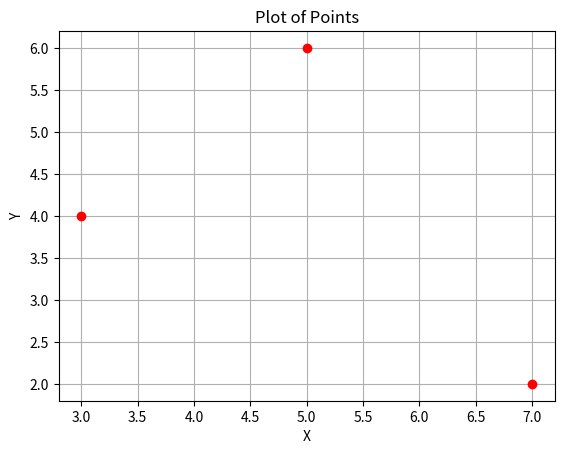

The matplotlib source for this figure:

import matplotlib.pyplot as plt

class Point:
    def __init__(self, x, y):
        self.x = x
        self.y = y
    
    def plot(self):
        plt.plot(self.x, self.y, 'ro')
    
    @staticmethod
    def show_plot():
        plt.xlabel('X')
        plt.ylabel('Y')
        plt.title('Plot of Points')
        plt.grid(True)
        plt.show()

# Create multiple points
points = [
    Point(3, 4),
    Point(7, 2),
    Point(5, 6)
]

# Plot all points
for point in points:
    point.plot()

# Show the plot
Point.show_plot()